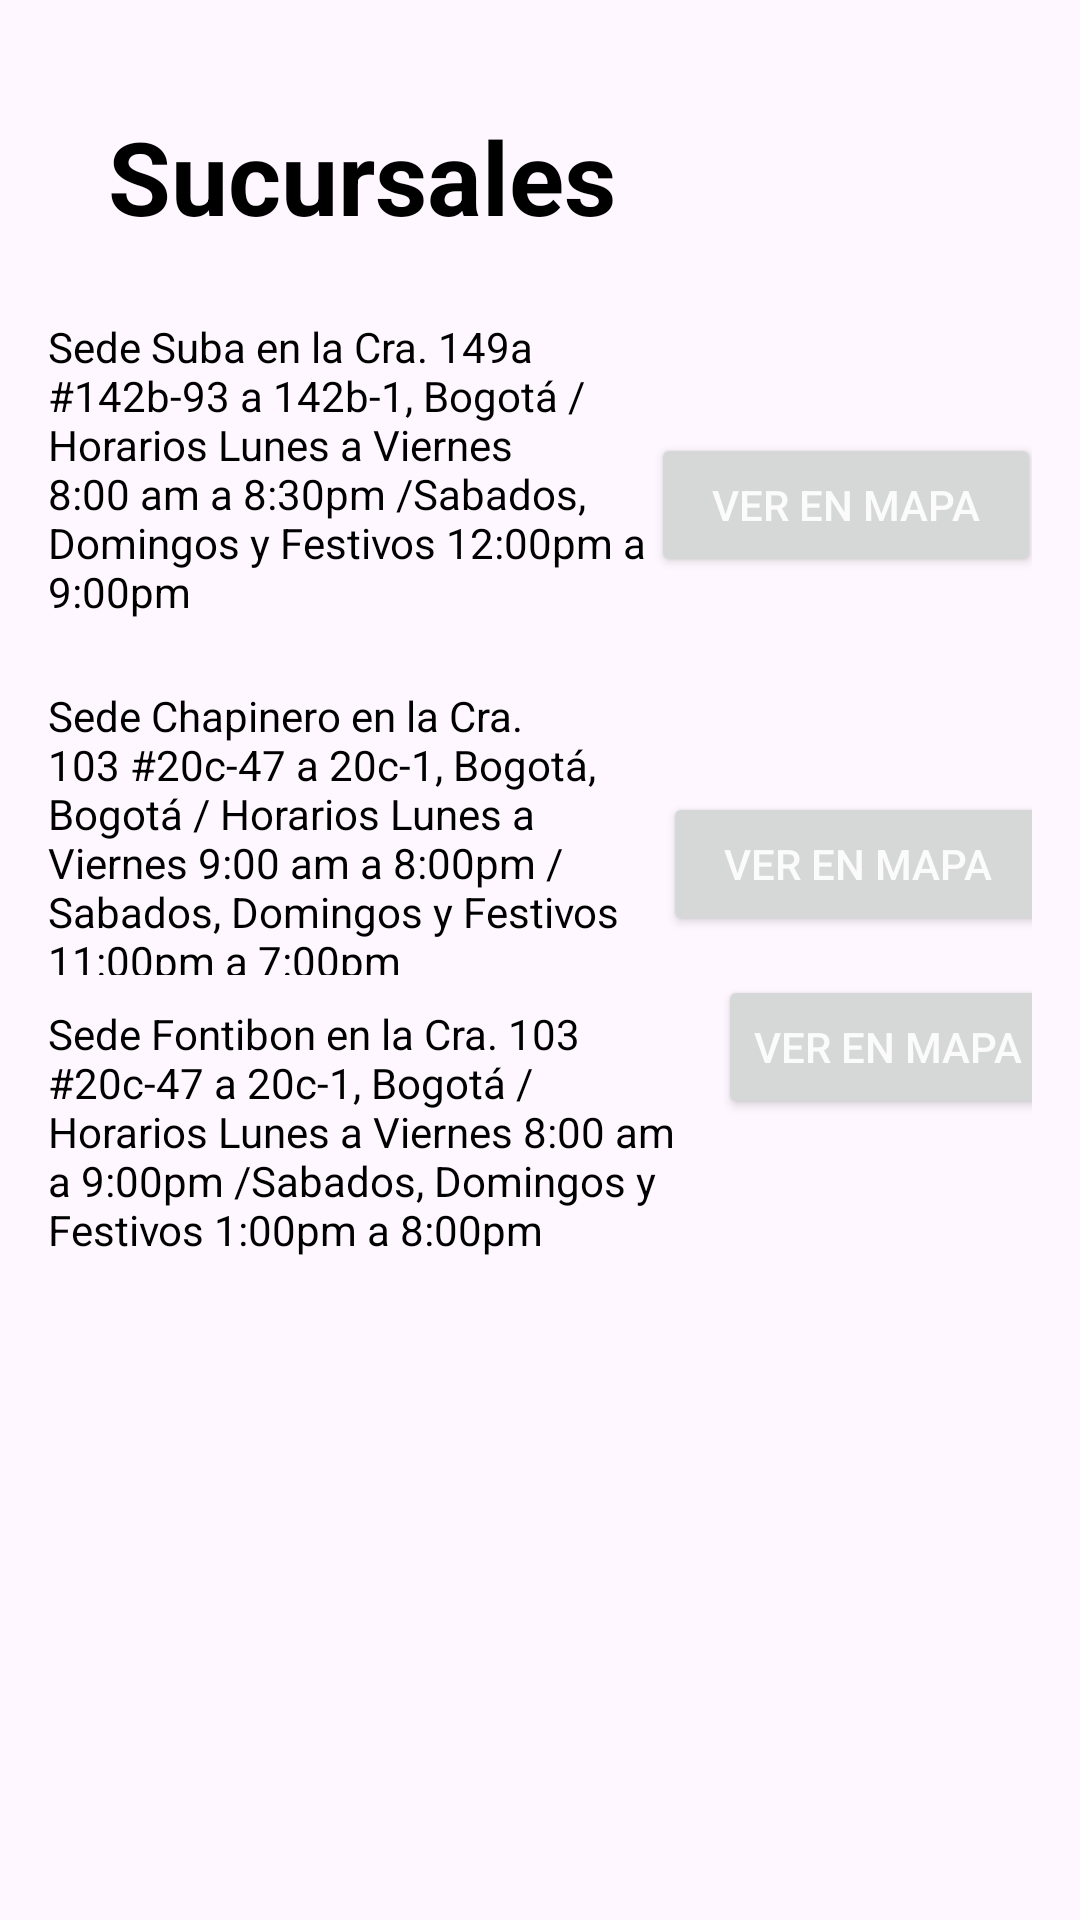

Produce the Android XML layout that renders to this screen, including the resource entries it uses.
<!-- AndroidManifest.xml: application theme Base.Theme.Reto1 -->
<!-- res/layout/sucursales_fragment.xml -->
<?xml version="1.0" encoding="utf-8"?>
<androidx.constraintlayout.widget.ConstraintLayout xmlns:android="http://schemas.android.com/apk/res/android"
    android:layout_width="match_parent"
    android:layout_height="match_parent"
    android:padding="16dp">

    <TextView
        android:id="@+id/titulo"
        android:layout_width="wrap_content"
        android:layout_height="wrap_content"
        android:layout_gravity="center|top"
        android:padding="20dp"
        android:text="@string/sucursales"
        android:textAlignment="center"
        android:textColor="@color/black"
        android:textSize="34sp"
        android:textStyle="bold" />

    <LinearLayout
        android:layout_width="381dp"
        android:layout_height="match_parent"
        android:orientation="vertical"
        android:paddingTop="20dp">

        <LinearLayout
            android:layout_width="333dp"
            android:layout_height="173dp"
            android:orientation="horizontal"
            android:paddingTop="60dp">

            <TextView
                android:id="@+id/Sedesuba"
                android:layout_width="201dp"
                android:layout_height="120dp"
                android:layout_gravity="top"
                android:paddingTop="10dp"
                android:text="@string/sede_suba"
                android:textColor="#000000" />

            <Button
                android:id="@+id/buttonSedeSuba"
                android:layout_width="130dp"
                android:layout_height="wrap_content"
                android:layout_gravity="center"
                android:layout_marginTop="16dp"
                android:text="Ver en Mapa"
                android:textColor="#FBFBFB" />
        </LinearLayout>

        <LinearLayout
            android:layout_width="335dp"
            android:layout_height="116dp"
            android:orientation="horizontal"
            android:paddingTop="10dp">

            <TextView
                android:id="@+id/sedechapinero"
                android:layout_width="201dp"
                android:layout_height="120dp"
                android:layout_gravity="top"
                android:layout_weight="1"
                android:paddingTop="10dp"
                android:text="@string/sede_Chapinero"
                android:textColor="#000000" />

            <Button
                android:id="@+id/buttonSedeChapinero"
                android:layout_width="130dp"
                android:layout_height="wrap_content"
                android:layout_gravity="center"
                android:layout_marginTop="16dp"
                android:text="Ver en Mapa"
                android:textColor="#FBFBFB" />

        </LinearLayout>

        <LinearLayout
            android:layout_width="337dp"
            android:layout_height="98dp"
            android:orientation="horizontal">

            <TextView
                android:id="@+id/sedechapinero2"
                android:layout_width="169dp"
                android:layout_height="120dp"
                android:layout_gravity="top"
                android:layout_weight="1"
                android:paddingTop="10dp"
                android:text="@string/sede_Fontibon"
                android:textColor="#000000" />

            <Button
                android:id="@+id/buttonSedeFontibon"
                android:layout_width="wrap_content"
                android:layout_height="wrap_content"
                android:layout_gravity="center_horizontal"
                android:layout_marginTop="16dp"
                android:text="Ver en Mapa"
                android:textColor="#FBFBFB" />

        </LinearLayout>

        <FrameLayout
            android:id="@+id/mapContainer"
            android:layout_width="match_parent"
            android:layout_height="373dp"
            android:layout_gravity="bottom"
            android:padding="30dp" />
    </LinearLayout>


</androidx.constraintlayout.widget.ConstraintLayout>
<!-- resources referenced by this layout -->
<resources>
  <color name="black">#FF000000</color>
  <string name="sede_Chapinero">Sede Chapinero en la Cra. 103 #20c-47 a 20c-1, Bogotá, Bogotá / Horarios Lunes a Viernes 9:00 am a 8:00pm /Sabados, Domingos y Festivos 11:00pm a 7:00pm</string>
  <string name="sede_Fontibon">Sede Fontibon en la Cra. 103 #20c-47 a 20c-1, Bogotá / Horarios Lunes a Viernes 8:00 am a 9:00pm /Sabados, Domingos y Festivos 1:00pm a 8:00pm</string>
  <string name="sede_suba">Sede Suba en la Cra. 149a #142b-93 a 142b-1, Bogotá / Horarios Lunes a Viernes 8:00 am a 8:30pm /Sabados, Domingos y Festivos 12:00pm a 9:00pm</string>
  <string name="sucursales">Sucursales</string>
  <style name="Base.Theme.Reto1" parent="Theme.Material3.DayNight">
          
          <item name="colorPrimary">@color/AzulApp</item>
      </style>
  <color name="AzulApp">#3373FF</color>
</resources>
